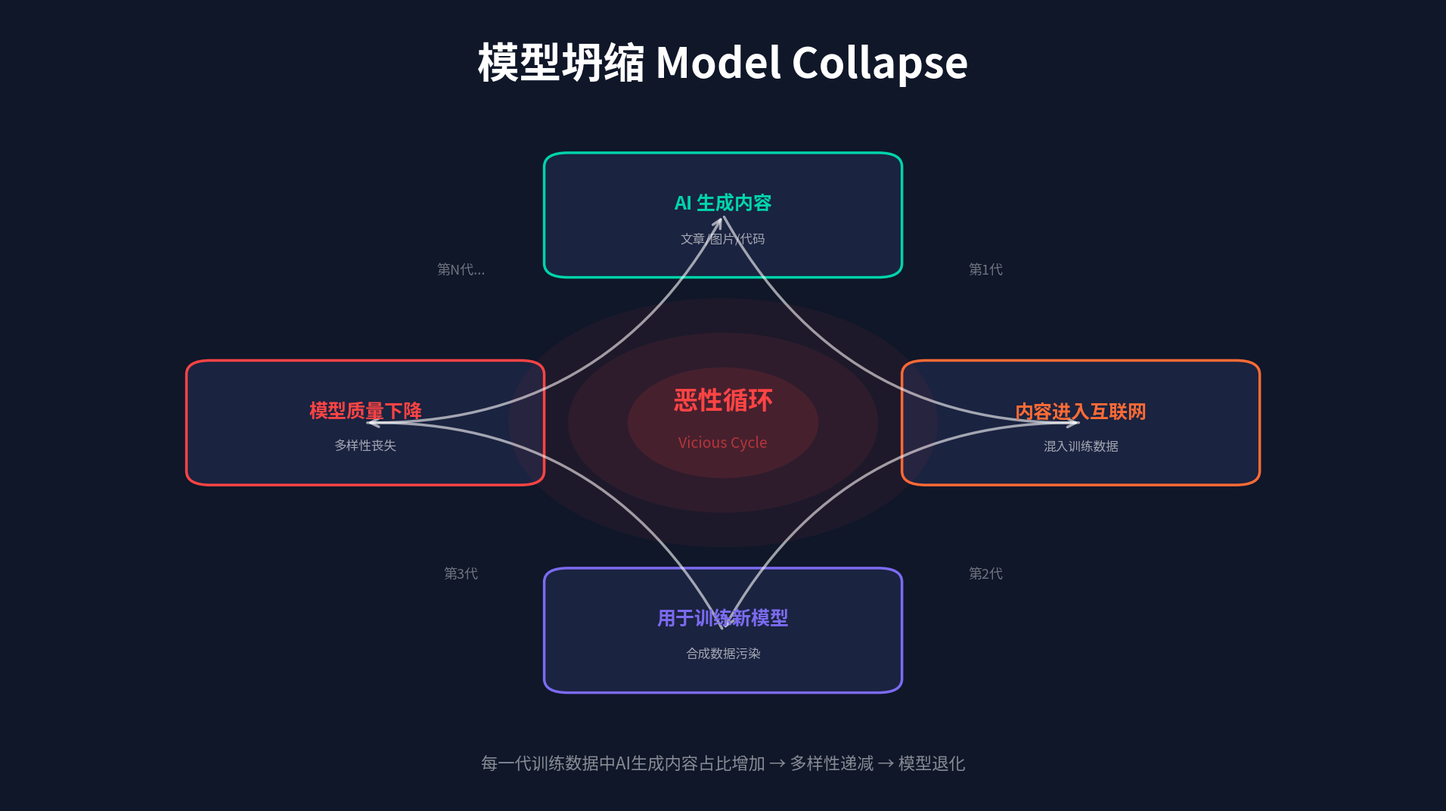

Python code for this plot: (Note: this script raises an exception after producing the figure.)
#!/usr/bin/env python3
"""Model collapse loop diagram."""
import matplotlib
matplotlib.use('Agg')
import matplotlib.pyplot as plt
import matplotlib.font_manager as fm
import numpy as np
from matplotlib.patches import FancyBboxPatch, FancyArrowPatch

CHINESE_FONTS = ['PingFang HK', 'STHeiti', 'Heiti TC', 'Heiti SC', 'PingFang SC', 'SimHei', 'sans-serif']
def get_chinese_font():
    available = {f.name for f in fm.fontManager.ttflist}
    for name in CHINESE_FONTS:
        if name in available:
            return name
    return 'sans-serif'
FONT = get_chinese_font()
plt.rcParams['font.family'] = FONT
plt.rcParams['axes.unicode_minus'] = False

BG = '#0F1729'
CYAN = '#00D4AA'
ORANGE = '#FF6B35'
PURPLE = '#7C6BF0'
WHITE = '#FFFFFF'
DARK = '#1A2340'
RED = '#FF4444'
fp = {'fontfamily': FONT}

fig, ax = plt.subplots(figsize=(19.2, 10.8), facecolor=BG)
ax.set_facecolor(BG)
ax.set_xlim(-1, 11)
ax.set_ylim(-0.5, 11)
ax.axis('off')

ax.text(5, 10.5, '模型坍缩 Model Collapse', fontsize=40, color=WHITE,
        ha='center', va='top', fontweight='bold', **fp)

# Circular layout - 4 nodes
cx, cy, r = 5, 5, 3
angles = [90, 0, 270, 180]  # top, right, bottom, left
nodes = [
    ('AI 生成内容', '文章/图片/代码', CYAN),
    ('内容进入互联网', '混入训练数据', ORANGE),
    ('用于训练新模型', '合成数据污染', PURPLE),
    ('模型质量下降', '多样性丧失', RED),
]

positions = []
for angle in angles:
    rad = np.radians(angle)
    positions.append((cx + r * np.cos(rad), cy + r * np.sin(rad)))

# Draw nodes
for (x, y), (title, sub, color), angle in zip(positions, nodes, angles):
    box = FancyBboxPatch((x-1.3, y-0.7), 2.6, 1.4, boxstyle="round,pad=0.2",
                         facecolor=DARK, edgecolor=color, linewidth=2.5)
    ax.add_patch(box)
    ax.text(x, y+0.15, title, fontsize=18, color=color, ha='center', va='center',
            fontweight='bold', **fp)
    ax.text(x, y-0.35, sub, fontsize=12, color=WHITE, ha='center', va='center', alpha=0.6, **fp)

# Draw curved arrows between nodes
arrow_style = "Simple,tail_width=3,head_width=12,head_length=8"
for i in range(4):
    j = (i + 1) % 4
    x1, y1 = positions[i]
    x2, y2 = positions[j]
    # Midpoint offset for curve
    mx = (x1 + x2) / 2
    my = (y1 + y2) / 2
    # Offset toward center for inner curve
    dx = mx - cx
    dy = my - cy
    dist = np.sqrt(dx**2 + dy**2)
    # Arrow connection points (edge of boxes)
    a1 = np.degrees(np.arctan2(y2-y1, x2-x1))

    arrow = FancyArrowPatch(
        (x1, y1), (x2, y2),
        connectionstyle=f"arc3,rad=0.3",
        arrowstyle='->', color=WHITE, linewidth=2.5, alpha=0.6,
        mutation_scale=20
    )
    ax.add_patch(arrow)

# Center: degradation spiral
for i, (radius, alpha) in enumerate([(1.8, 0.06), (1.3, 0.08), (0.8, 0.12)]):
    circle = plt.Circle((cx, cy), radius, facecolor=RED, edgecolor='none', alpha=alpha)
    ax.add_patch(circle)

ax.text(cx, cy+0.3, '恶性循环', fontsize=24, color=RED, ha='center', va='center',
        fontweight='bold', **fp)
ax.text(cx, cy-0.3, 'Vicious Cycle', fontsize=14, color=RED, ha='center', va='center', alpha=0.6)

# Generation labels on arrows
gen_labels = ['第1代', '第2代', '第3代', '第N代...']
gen_positions = [
    (cx + 2.2, cy + 2.2),
    (cx + 2.2, cy - 2.2),
    (cx - 2.2, cy - 2.2),
    (cx - 2.2, cy + 2.2),
]
for (x, y), label in zip(gen_positions, gen_labels):
    ax.text(x, y, label, fontsize=13, color=WHITE, ha='center', va='center',
            alpha=0.4, **fp)

# Bottom note
ax.text(5, 0, '每一代训练数据中AI生成内容占比增加 → 多样性递减 → 模型退化',
        fontsize=16, color=WHITE, ha='center', alpha=0.5, **fp)

plt.tight_layout(pad=1)
plt.savefig('/Users/mik/strange LLM/assets/diagrams/rendered/model_collapse_loop.png',
            dpi=150, bbox_inches='tight', facecolor=BG)
plt.close()
print("Done: model_collapse_loop.png")
